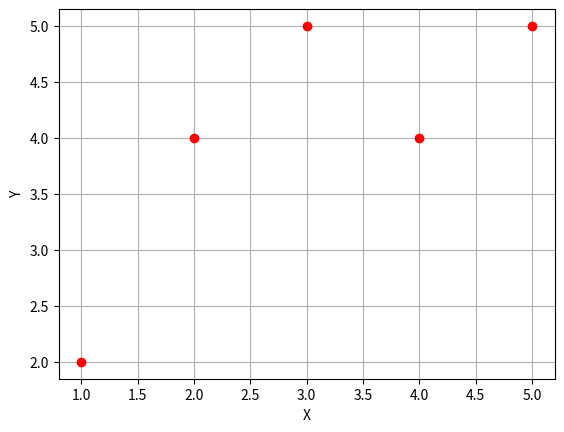

The script that saved this image:
import matplotlib.pyplot as plt
from scipy import stats

X = [1, 2, 3,4 , 5]
Y = [2, 4, 5, 4, 5]

data = stats.linregress(X,Y)
print(data[0]) # b1 -> Slope
print(data[1]) # b0
print("=========")
print(data)
print("=========")
plt.plot(X,Y,"ro")
plt.xlabel("X")
plt.ylabel("Y")
plt.grid(True)
plt.show()


"""
Machine Learning:
	Linear Regression: 
	y = mx + c
	y = b0x + b1


	1. To Predict
	2. We need data i.e. its gonna work for supervised training model

	2002	100
	2003    200
	2005    350
	2008    ?


	X     Y
	1     2
	2     4
	3     5
	4     4
	5     5

	Mean X (X') : 3
	Mean Y (Y') : 4

	Calculate Distance of each point from the mean
	
	X     Y    X-X'   Y-Y'  square(X-X')   (X-X')(Y-Y')
	1     2    -2 	  -2    4 				4
	2     4    -1 	   0	1 				0
	3     5     0      1    0				0
	4     4     1      0    1 				0
	5     5     2      1    4   			2
							------------------
							10 				6

			y = b0 +b1x
			b1 = 6/10
			b1 = 0.6

			4 = b0 + (0.6)(3)
			b0 = 2.2


			y = 2.2 + 0.6(x)

			X is Data which we have already
			Y is Prediction
			
			Mean Square Error (MSE)
			
			Mean X (X') : 3
	        Mean Y (Y') : 4
			
	X     Y     Y"      Y-Y'   Sq(Y-Y')   Y"-Y'  Sq(Y"-Y')
	1     2     2.8	     -2         4     -1.2       1.44
	2     4     3.4	      0         0     -0.6       0.36
	3     5     4         1         1        0          0
	4     4     4.6       0         0      0.6       0.36
	5     5     5.2       1         1      1.2       1.44
                              --------          ----------
                                    6                3.6
                                    
                         MSE: Sq(Y"-Y') / Sq(Y-Y')
                                    3.6 / 6
                         MSE: 0.6
                         
                         0 to 1                                  
"""
# Do Mathematics for Prediction | OOPS
# Read Any CSV File to predict
# Predict how will a Singer perform in upcoming year(s)
# WebScrap Data form Website -> Convert it to CSV File -> Analyze the same to predict

